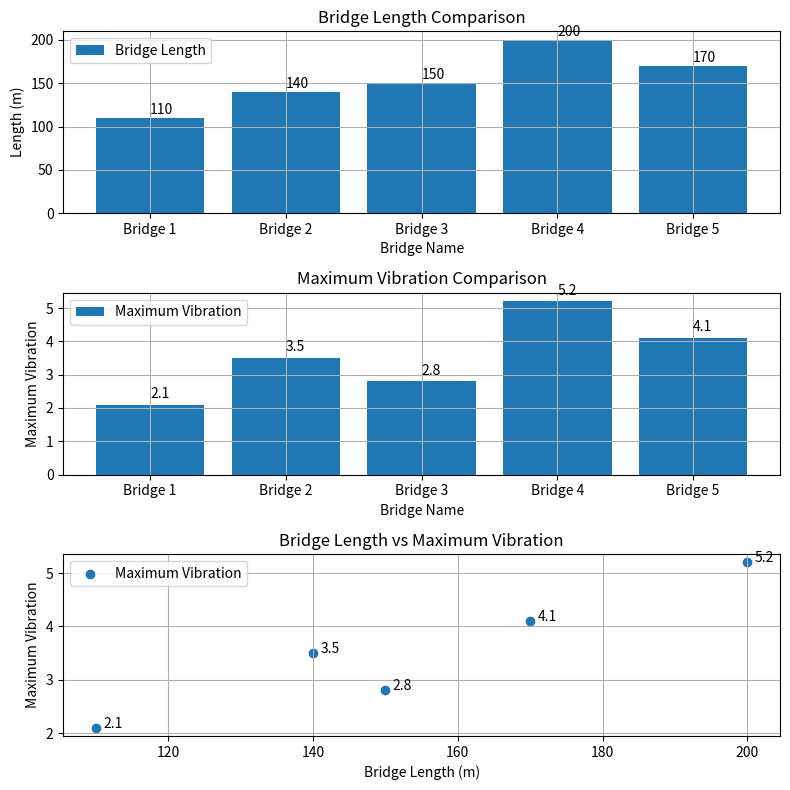

Write the Python code that produced this figure.
# **Bridge Data Analysis & Visualization V2**
import pandas as pd
import matplotlib.pyplot as plt

bridge_names = ['Bridge 1', 'Bridge 2', 'Bridge 3', 'Bridge 4', 'Bridge 5']

bridge_lengths = [110, 140, 150, 200, 170]

construction_years = [1998, 2006, 2005, 2015, 2020]

materials = ['Concrete', 'Steel', 'Concrete', 'Steel', 'Concrete']

maximum_vibrations = [2.1, 3.5, 2.8, 5.2, 4.1]


df = pd.DataFrame({
    'name': bridge_names,
    'length': bridge_lengths,
    'year': construction_years,
    'material': materials,
    'max_vib': maximum_vibrations})


fig, ax = plt.subplots(3,1,figsize=(8,8))

# -------------------------
# Chart 1: Bridge Length Comparison
# -------------------------
ax[0].bar(df['name'], df['length'], label='Bridge Length')

ax[0].set_title('Bridge Length Comparison')
ax[0].set_xlabel('Bridge Name')
ax[0].set_ylabel('Length (m)')

ax[0].legend()
ax[0].grid()

for i, value in enumerate(df['length']):
    ax[0].annotate(f'{value}', xy=(df['name'][i], value + 5))

# -------------------------
# Chart 2: Maximum Vibration Comparison
# -------------------------
ax[1].bar(df['name'],df['max_vib'], label='Maximum Vibration')

ax[1].set_title('Maximum Vibration Comparison')
ax[1].set_xlabel('Bridge Name')
ax[1].set_ylabel('Maximum Vibration')

ax[1].legend()
ax[1].grid()

for i, value in enumerate(df['max_vib']):
    ax[1].annotate(f'{value}',xy=(df['name'][i],value+0.2))

# -------------------------
# Chart 3: Bridge Length vs Maximum Vibration
# -------------------------
ax[2].scatter(df['length'],df['max_vib'], label='Maximum Vibration')

ax[2].set_title('Bridge Length vs Maximum Vibration')
ax[2].set_xlabel('Bridge Length (m)')
ax[2].set_ylabel('Maximum Vibration')

ax[2].legend()
ax[2].grid()

for i, value in enumerate(df['max_vib']):
    ax[2].annotate(f'{value}',xy=(df['length'][i]+1,value))

print('Longest Bridge:', df['name'][df['length'].idxmax()] )
print('length:', df['length'].max(),'m')
print('Bridge with Highest Vibration:',df['name'][df['max_vib'].idxmax()])      
print('Maximum Vibration:', df['max_vib'].max())
  
plt.tight_layout()
plt.show()
